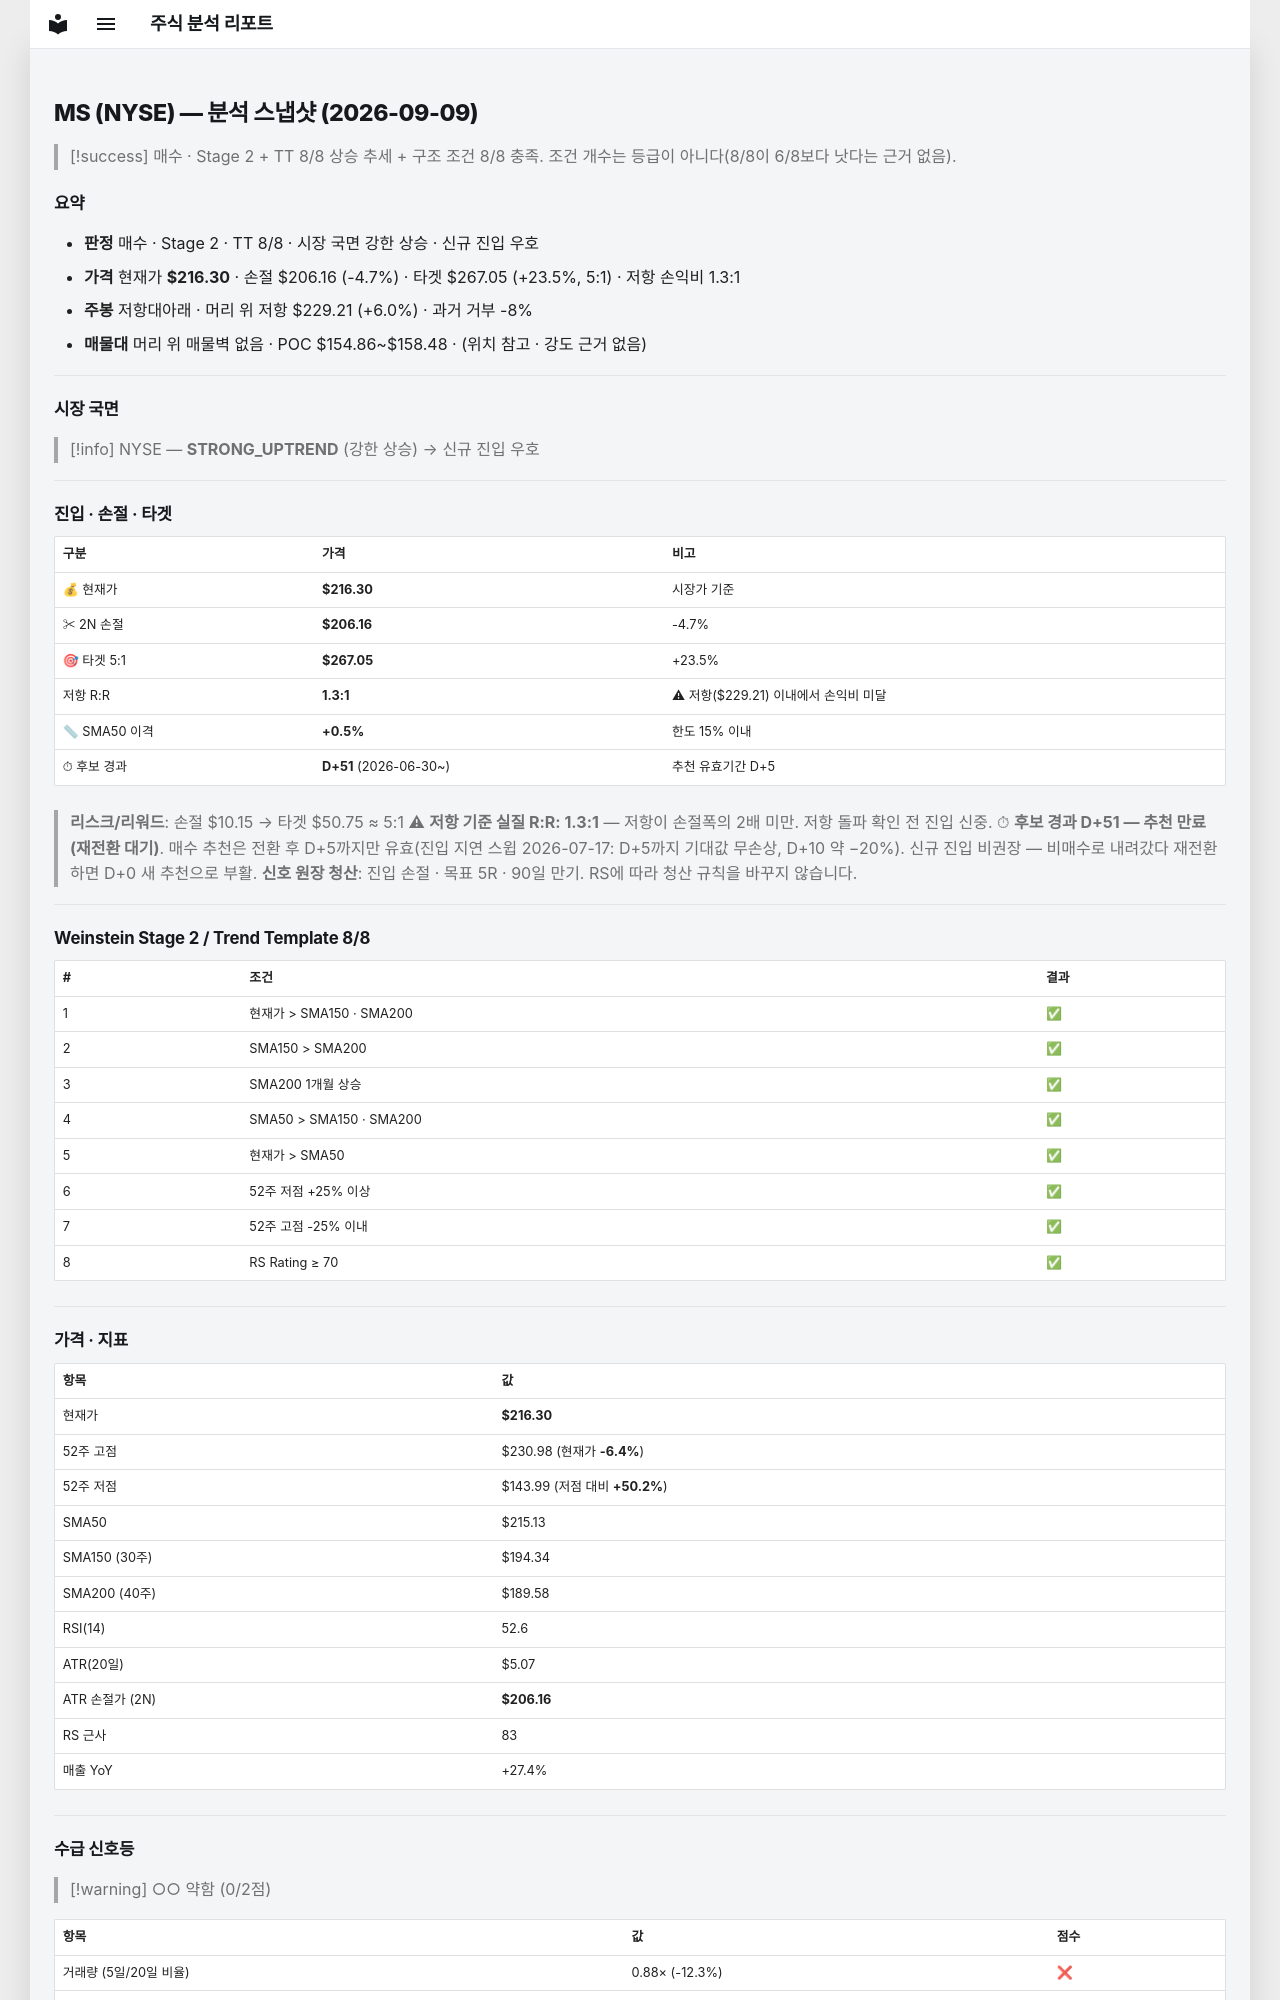

repository: soloandco/stock-reports · page: snapshots/MS-2026-09-09/index.html · generator: mkdocs

---
type: analysis-snapshot
title: MS 분석 스냅샷
ticker: MS
market: NYSE
created: 2026-09-09
updated: 2026-09-09
bar-date: 2026-09-08
verdict: 매수후보
real-rr: 1.27
sma50-gap-pct: 0.5
candidate-days: 51
candidate-since: 2026-06-30
weekly-position: 저항대아래
weekly-overhead-price: 229.21
weekly-overhead-pct: 6.0
stage: 2
trend-template-score: 8
price: 216.30499267578125
stop-price: 206.15526722039638
market-regime: STRONG_UPTREND
supply-demand-score: 0/2
supply-demand-label: 약함
status: tracking
tags:
  - stock-agent
  - watchlist
  - MS
  - analysis
related:
  - "[[analysis-template]]"
---

# MS (NYSE) — 분석 스냅샷 (2026-09-09)

> [!success] 매수 · Stage 2 + TT 8/8
> 상승 추세 + 구조 조건 8/8 충족. 조건 개수는 등급이 아니다(8/8이 6/8보다 낫다는 근거 없음).

## 요약

- **판정** 매수 · Stage 2 · TT 8/8 · 시장 국면 강한 상승 · 신규 진입 우호
- **가격** 현재가 **$216.30** · 손절 $206.16 (-4.7%) · 타겟 $267.05 (+23.5%, 5:1) · 저항 손익비 1.3:1
- **주봉** 저항대아래 · 머리 위 저항 $229.21 (+6.0%) · 과거 거부 -8%
- **매물대** 머리 위 매물벽 없음 · POC $154.86~$158.48 · (위치 참고 · 강도 근거 없음)

---

## 시장 국면

> [!info] NYSE — **STRONG_UPTREND** (강한 상승) → 신규 진입 우호

---

## 진입 · 손절 · 타겟

| 구분 | 가격 | 비고 |
|------|------|------|
| 💰 현재가 | **$216.30** | 시장가 기준 |
| ✂ 2N 손절 | **$206.16** | -4.7% |
| 🎯 타겟 5:1 | **$267.05** | +23.5% |
| 저항 R:R | **1.3:1** | ⚠ 저항($229.21) 이내에서 손익비 미달 |
| 📏 SMA50 이격 | **+0.5%** | 한도 15% 이내 |
| ⏱ 후보 경과 | **D+51** (2026-06-30~) | 추천 유효기간 D+5 |

> **리스크/리워드**: 손절 $10.15 → 타겟 $50.75 ≈ 5:1
> ⚠ **저항 기준 실질 R:R: 1.3:1** — 저항이 손절폭의 2배 미만. 저항 돌파 확인 전 진입 신중.
> ⏱ **후보 경과 D+51 — 추천 만료(재전환 대기)**. 매수 추천은 전환 후 D+5까지만 유효(진입 지연 스윕 2026-07-17: D+5까지 기대값 무손상, D+10 약 −20%). 신규 진입 비권장 — 비매수로 내려갔다 재전환하면 D+0 새 추천으로 부활.
> **신호 원장 청산**: 진입 손절 · 목표 5R · 90일 만기. RS에 따라 청산 규칙을 바꾸지 않습니다.

---

## Weinstein Stage 2 / Trend Template 8/8

| # | 조건 | 결과 |
|---|------|------|
| 1 | 현재가 > SMA150 · SMA200 | ✅ |
| 2 | SMA150 > SMA200 | ✅ |
| 3 | SMA200 1개월 상승 | ✅ |
| 4 | SMA50 > SMA150 · SMA200 | ✅ |
| 5 | 현재가 > SMA50 | ✅ |
| 6 | 52주 저점 +25% 이상 | ✅ |
| 7 | 52주 고점 -25% 이내 | ✅ |
| 8 | RS Rating ≥ 70 | ✅ |

---

## 가격 · 지표

| 항목 | 값 |
|------|---|
| 현재가 | **$216.30** |
| 52주 고점 | $230.98 (현재가 **-6.4%**) |
| 52주 저점 | $143.99 (저점 대비 **+50.2%**) |
| SMA50 | $215.13 |
| SMA150 (30주) | $194.34 |
| SMA200 (40주) | $189.58 |
| RSI(14) | 52.6 |
| ATR(20일) | $5.07 |
| ATR 손절가 (2N) | **$206.16** |
| RS 근사 | 83 |
| 매출 YoY | +27.4% |

---
## 수급 신호등

> [!warning] ○○ 약함 (0/2점)

| 항목 | 값 | 점수 |
|------|------|------|
| 거래량 (5일/20일 비율) | 0.88× (-12.3%) | ❌ |
| OBV 20일 추세 | ↓ 하락 | ❌ |

> **판독법**: 거래량이 20일 평균보다 20% 이상 많고 OBV(온밸런스볼륨)가 상승 중이면 매집 수급이 강한 것으로 판단합니다.

---
